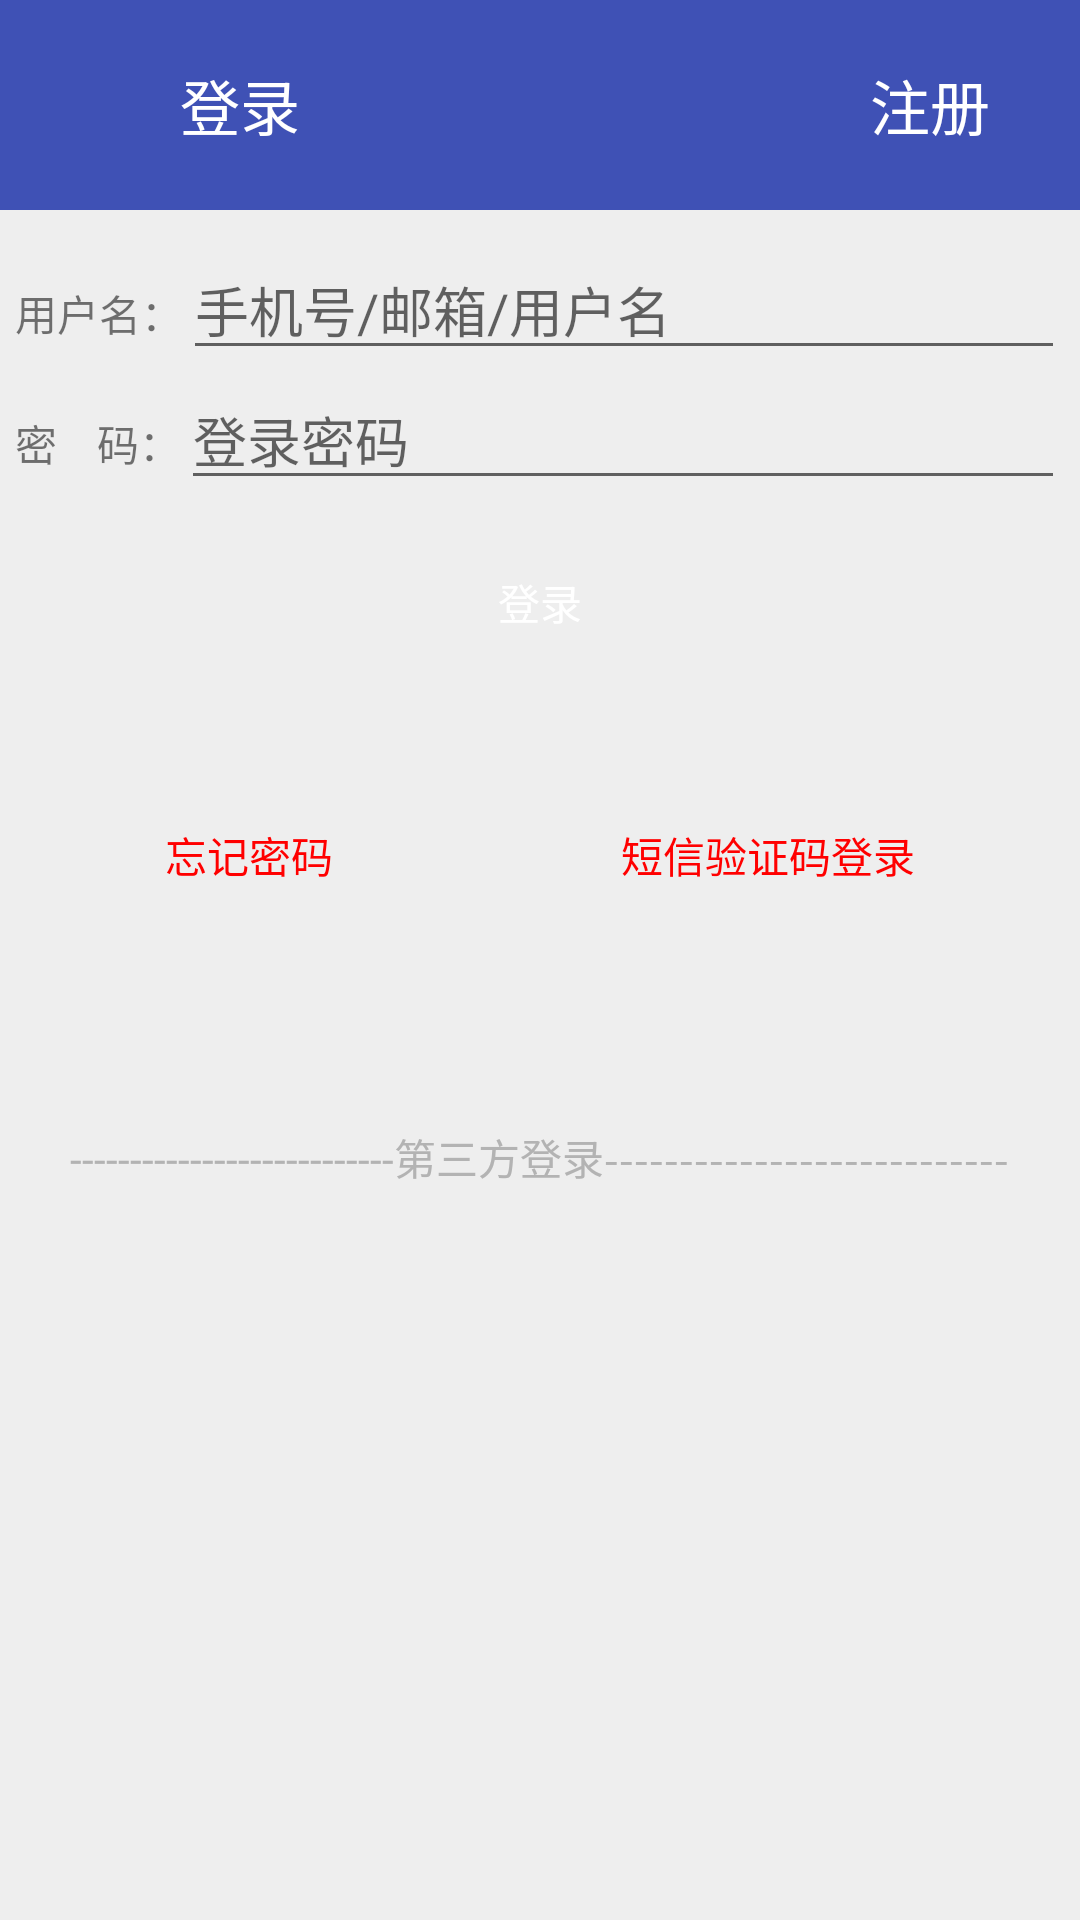

This screen was rendered from an Android layout file. Write that file and the resources it references.
<!-- AndroidManifest.xml: application theme AppTheme -->
<!-- res/layout/activity_login.xml -->
<?xml version="1.0" encoding="utf-8"?>
<RelativeLayout
    xmlns:android="http://schemas.android.com/apk/res/android"
    xmlns:app="http://schemas.android.com/apk/res-auto"
    xmlns:tools="http://schemas.android.com/tools"
    android:layout_width="match_parent"
    android:layout_height="match_parent"
    android:background="#eeeeee"
    tools:context=".Login.loginActivity">
    
    <RelativeLayout
        android:id="@+id/rl_loginactivity_top"
        android:layout_width="match_parent"
        android:layout_height="70dp"
        android:background="@color/colorPrimary" >
        <ImageView
            android:id="@+id/iv_loginactivity_back"
            android:layout_width="30dp"
            android:layout_height="30dp"
            android:background="@drawable/ic_left_back"
            android:layout_centerVertical="true"
            android:layout_marginLeft="10dp"
            android:clickable="true"
            android:onClick="onClick"
            />

        <TextView
            android:id="@+id/tv_loginactivity_login"
            android:layout_width="wrap_content"
            android:layout_height="wrap_content"
            android:text="登录"
            android:textColor="#fff"
            android:textSize="20dp"
            android:layout_toRightOf="@+id/iv_loginactivity_back"
            android:layout_centerVertical="true"
            android:layout_marginLeft="20dp"
            />
        <TextView
            android:id="@+id/tv_loginactivity_register"
            android:layout_width="wrap_content"
            android:layout_height="wrap_content"
            android:text="注册"
            android:textColor="#fff"
            android:textSize="20dp"
            android:layout_centerVertical="true"
            android:layout_alignParentRight="true"
            android:layout_marginRight="30dp"
            android:clickable="true"
            android:onClick="onClick"
            />
    </RelativeLayout>
    
    <LinearLayout
        android:id="@+id/ll_loginactivity_two"
        android:layout_width="match_parent"
        android:layout_height="wrap_content"
        android:orientation="vertical"
        android:layout_below="@+id/rl_loginactivity_top"
        android:layout_marginTop="10dp"
        android:layout_marginLeft="5dp"
        android:layout_marginRight="5dp"
        >
        <LinearLayout
            android:layout_width="match_parent"
            android:layout_height="wrap_content"
            android:orientation="horizontal">
            <TextView
                android:id="@+id/tv_loginactivity_username"
                android:layout_width="wrap_content"
                android:layout_height="wrap_content"
                android:text="用户名："/>
            <EditText
                android:id="@+id/et_loginactivity_username"
                android:layout_width="match_parent"
                android:layout_height="wrap_content"
                android:hint="手机号/邮箱/用户名"/>
        </LinearLayout>
        <LinearLayout
            android:layout_width="match_parent"
            android:layout_height="wrap_content"
            android:orientation="horizontal">
            <TextView
                android:id="@+id/tv_loginactivity_password"
                android:layout_width="wrap_content"
                android:layout_height="wrap_content"
                android:text="密    码："/>
            <EditText
                android:id="@+id/et_loginactivity_password"
                android:layout_width="match_parent"
                android:layout_height="wrap_content"
                android:hint="登录密码"
                android:inputType="textPassword"/>
        </LinearLayout>
    </LinearLayout>
    
    <Button
        android:id="@+id/bt_loginactivity_login"
        android:layout_width="match_parent"
        android:layout_height="wrap_content"
        android:layout_below="@+id/ll_loginactivity_two"
        android:layout_marginTop="10dp"
        android:layout_marginLeft="5dp"
        android:layout_marginRight="5dp"
        android:background="@drawable/selector_loginactivity_button"
        android:text="登录"
        android:textColor="#fff"
        android:gravity="center"
        android:onClick="onClick"
        />
    
    <TextView
        android:id="@+id/tv_loginactivity_forget"
        android:text="忘记密码"
        android:textColor="#f00"
        android:layout_width="wrap_content"
        android:layout_height="wrap_content"
        android:layout_marginLeft="50dp"
        android:layout_marginVertical="50dp"
        android:layout_below="@+id/bt_loginactivity_login"
        android:layout_alignLeft="@+id/bt_loginactivity_login"
        />
    <TextView
        android:id="@+id/tv_loginactivity_check"
        android:layout_width="wrap_content"
        android:layout_height="wrap_content"
        android:text="短信验证码登录"
        android:textColor="#f00"
        android:layout_marginRight="50dp"
        android:layout_marginVertical="50dp"
        android:layout_below="@+id/bt_loginactivity_login"
        android:layout_alignRight="@+id/bt_loginactivity_login"
        />
    
    <TextView
        android:id="@+id/tv_loginactivity_else"
        android:layout_width="wrap_content"
        android:layout_height="wrap_content"
        android:layout_below="@+id/tv_loginactivity_forget"
        android:layout_centerInParent="true"
        android:layout_marginVertical="30dp"

        android:text="---------------------------第三方登录---------------------------"
        android:textColor="#B3B3B3"
        android:gravity="center"
        />
</RelativeLayout>
<!-- resources referenced by this layout -->
<resources>
  <color name="colorPrimary">#3F51B5</color>
  <style name="AppTheme" parent="Theme.AppCompat.Light.NoActionBar">
          
          <item name="colorPrimary">@color/colorPrimary</item>
          <item name="colorPrimaryDark">@color/colorPrimaryDark</item>
          <item name="colorAccent">@color/colorAccent</item>
          
      </style>
  <color name="colorPrimaryDark">#303F9F</color>
  <color name="colorAccent">#FF4081</color>
</resources>
